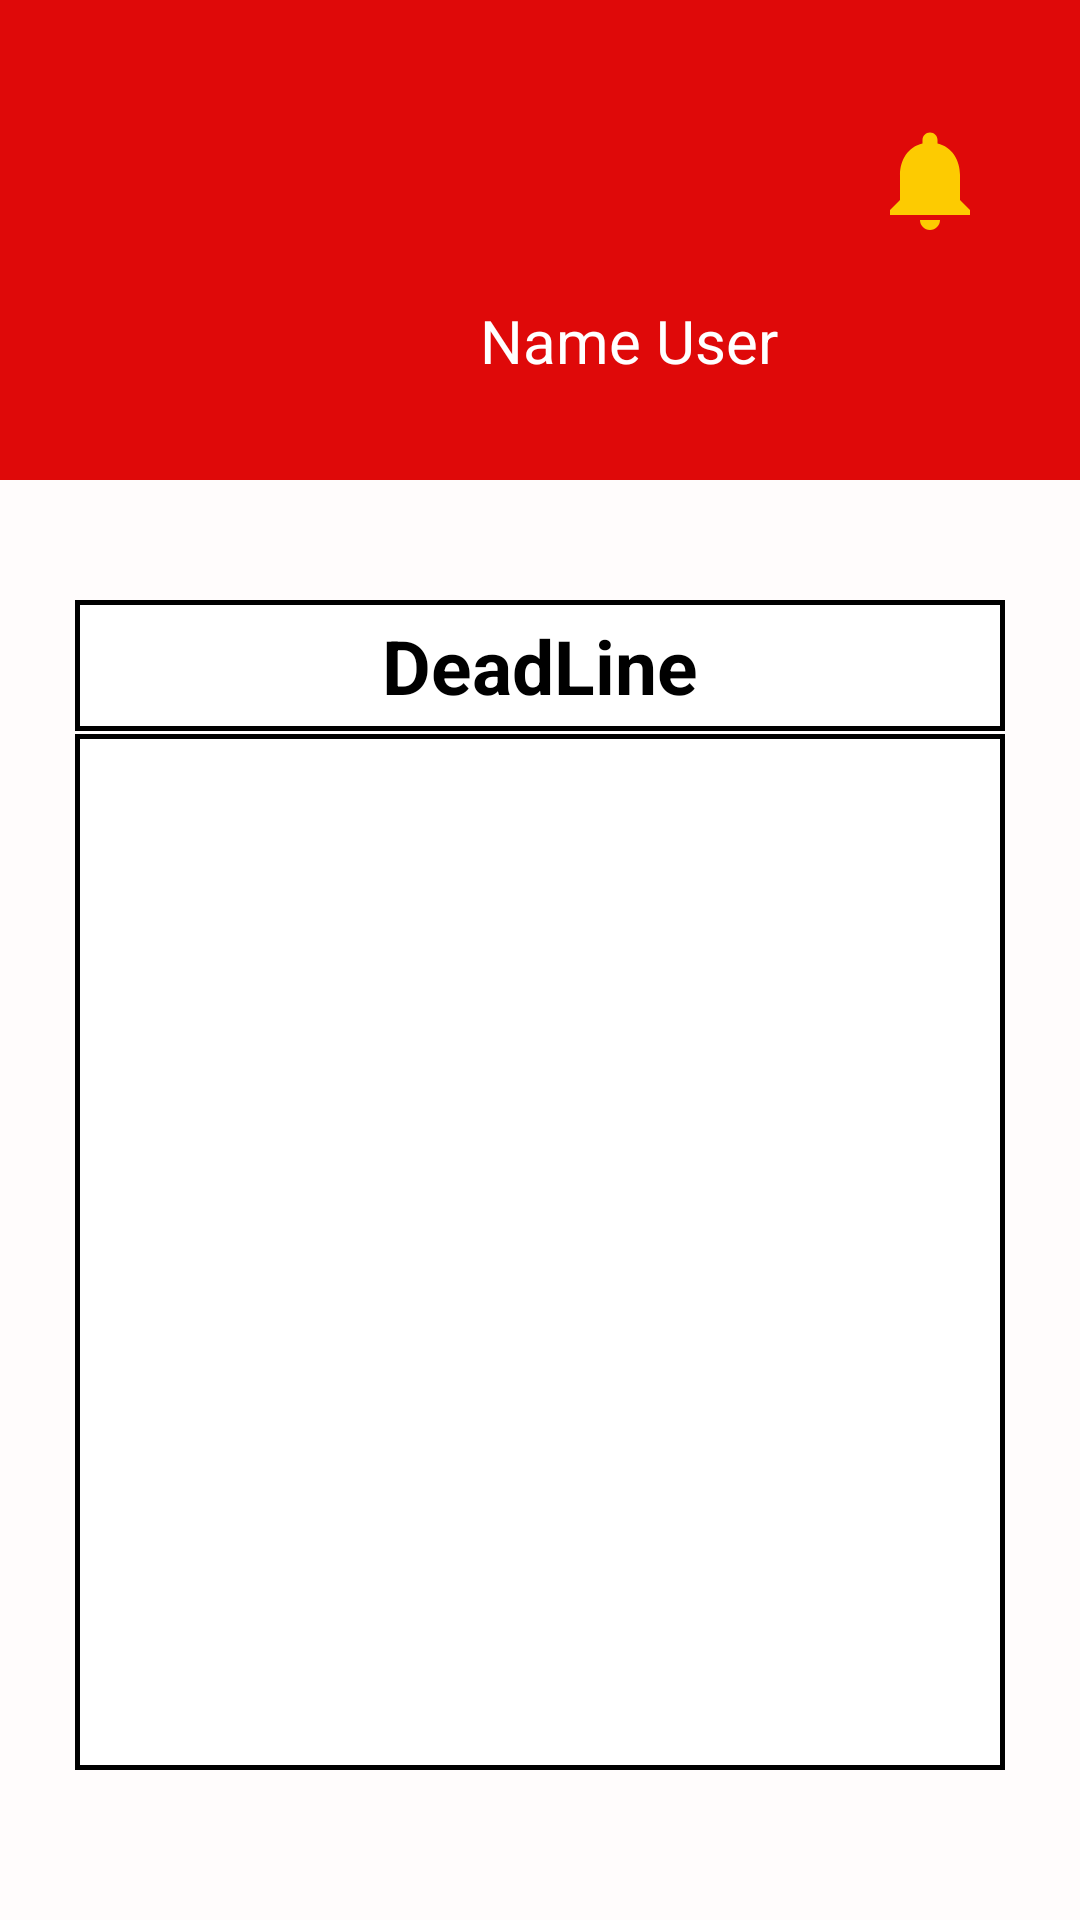

Layout XML and referenced resources for this Android screen:
<!-- AndroidManifest.xml: application theme Theme.AppCompat.DayNight.NoActionBar -->
<!-- res/layout/fragment_home.xml -->
<?xml version="1.0" encoding="utf-8"?>
<RelativeLayout
    android:background="#FFFCFC"
    android:layout_width="match_parent"
    android:layout_height="match_parent"
    xmlns:android="http://schemas.android.com/apk/res/android">
    <RelativeLayout
        android:background="#DF0909"
        android:id="@+id/layout1"
        android:layout_width="match_parent"
        android:layout_height="160dp">
        <ImageView
            android:id="@+id/imageUser"
            android:layout_width="120dp"
            android:layout_height="100dp"
            android:layout_marginLeft="30dp"
            android:layout_marginTop="40dp"
            android:src="@drawable/imguser"/>
        <TextView
            android:layout_toRightOf="@id/imageUser"
            android:layout_width="wrap_content"
            android:layout_height="wrap_content"
            android:text="Name User"
            android:layout_centerHorizontal="true"
            android:layout_marginTop="100dp"
            android:textSize="20dp"
            android:layout_marginLeft="10dp"
            android:textColor="@color/white"
            android:id="@+id/nameUser"/>
        <ImageView
            android:layout_marginLeft="140dp"
            android:layout_marginTop="40dp"
            android:id="@+id/bell"
            android:layout_width="40dp"
            android:layout_height="40dp"
            android:src="@drawable/ic_bell"
            android:layout_toEndOf="@id/imageUser"/>
    </RelativeLayout>
    <RelativeLayout
        android:id="@+id/headTable"
        android:layout_marginTop="40dp"
        android:layout_marginLeft="50dp"
        android:layout_width="match_parent"
        android:layout_height="wrap_content"
        android:layout_below="@id/layout1"
        android:layout_centerHorizontal="true"
        android:background="@drawable/table_task">
        <TextView
            android:padding="5dp"
            android:background="@drawable/table_task"
            android:gravity="center"
            android:layout_width="match_parent"
            android:layout_height="wrap_content"
            android:text="DeadLine"
            android:textColor="@color/black"
            android:textStyle="bold"
            android:textSize="25dp"
            android:id="@+id/table_name"/>
    </RelativeLayout>
    <RelativeLayout
        android:layout_marginTop="1dp"
        android:background="@drawable/table_task"
        android:layout_marginBottom="50dp"
        android:layout_marginLeft="50dp"
        android:layout_centerHorizontal="true"
        android:layout_below="@id/headTable"
        android:layout_width="match_parent"
        android:layout_height="match_parent">
        <TextView
            android:id="@+id/messNull"
            android:textSize="20dp"
            android:textColor="@color/black"
            android:gravity="center"
            android:layout_width="match_parent"
            android:layout_height="match_parent"
            android:text="Chua co Deadline"
            android:visibility="gone"/>
        <ListView
            android:divider="#ffff"
            android:dividerHeight="15dp"
            android:layout_margin="10dp"
            android:id="@+id/list_task_user"
            android:layout_width="wrap_content"
            android:layout_height="wrap_content"
            />
    </RelativeLayout>
</RelativeLayout>
<!-- resources referenced by this layout -->
<resources>
  <color name="black">#FF000000</color>
  <color name="white">#FFFFFFFF</color>
  <!-- drawable ic_bell (drawable) -->
  <vector android:height="24dp" android:tint="#FDCB01"
      android:viewportHeight="24" android:viewportWidth="24"
      android:width="24dp" xmlns:android="http://schemas.android.com/apk/res/android">
      <path android:fillColor="@android:color/white" android:pathData="M12,22c1.1,0 2,-0.9 2,-2h-4c0,1.1 0.89,2 2,2zM18,16v-5c0,-3.07 -1.64,-5.64 -4.5,-6.32L13.5,4c0,-0.83 -0.67,-1.5 -1.5,-1.5s-1.5,0.67 -1.5,1.5v0.68C7.63,5.36 6,7.92 6,11v5l-2,2v1h16v-1l-2,-2z"/>
  </vector>
  <!-- drawable table_task (drawable) -->
  <?xml version="1.0" encoding="utf-8"?>
  <shape xmlns:android="http://schemas.android.com/apk/res/android">
      <solid android:color="@color/white"></solid>
      <stroke android:color="@color/black"
          android:width="1.5dp"/>
      <corners />
  </shape>
</resources>
